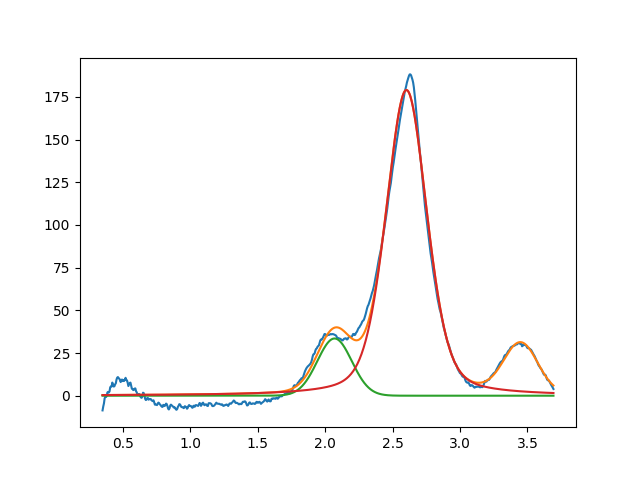

Data behind this chart, as committed beside it:
2.069838366008657893e+00, 3.351336740867985498e+01, 2.999999999999999334e-01, 9.999999999999998890e-01
2.602759902051599017e+00, 1.790230477673915743e+02, 3.588085396412397099e-01, 6.660062027620273772e-01
3.450000000000000622e+00, 2.881779751247875154e+01, 2.945590158987012597e-01, 9.999999999999865663e-01
